Run: headless pygame with SDL's dummy video driver; simulated clock (each Clock.tick advances the game by its frame time, no real sleeping); random seed 0; keys injected as events and as key.get_pressed() state; no mouse input.
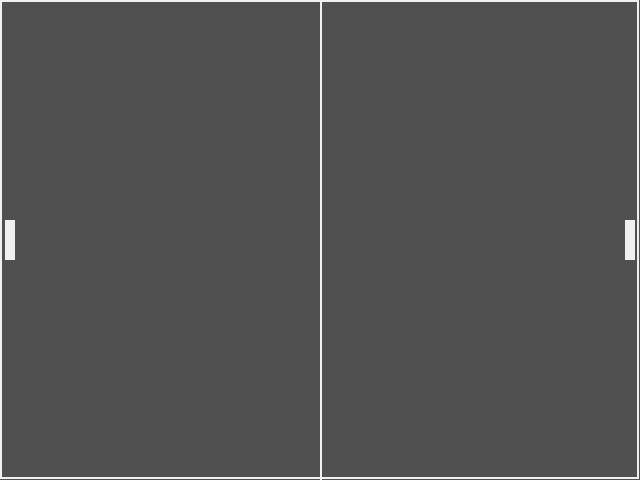
Frame 1 of 4 · flips 1–60 · no input
Frame 2 of 4 · flips 61–180 · tapped SPACE, RETURN · held RIGHT (→), D · screen unchanged from frame 1, image omitted
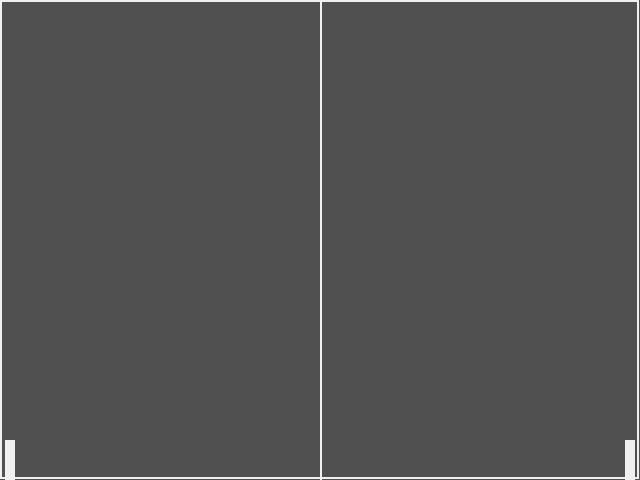
Frame 3 of 4 · flips 181–300 · held DOWN (↓), S
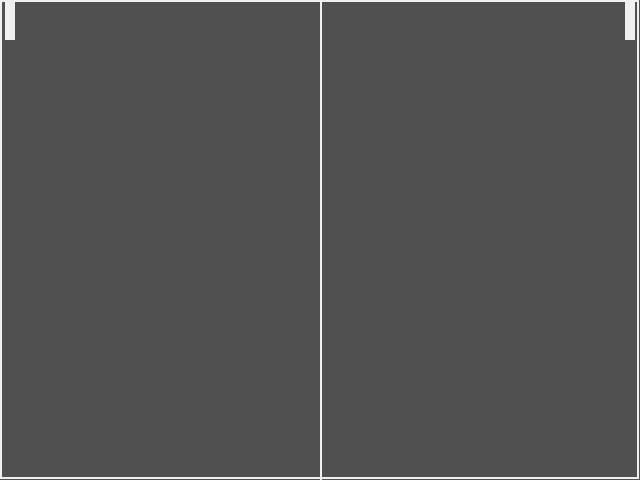
Frame 4 of 4 · flips 301–420 · held LEFT (←), A, UP (↑), W

The pygame program that drew these frames:

# PyPong!
# A Pong implementation written by Michael Collins

import pygame # import the pygame library
import sys	# import the sys library, we'll use this for the sys.exit() function

# define some useful constants
WINDOW_WIDTH = 640
WINDOW_HEIGHT = 480
BACKGROUND_COLOR = (80,80,80)
LINE_COLOR = (240,240,240)
BAR_COLOR = (240,240,240)
BAR_LENGTH = 40
BAR_SPEED = 10
FPS = 30



pygame.init() # initialize the pygame window
window = pygame.display.set_mode((WINDOW_WIDTH,WINDOW_HEIGHT)) # set the size of the pygame window
pygame.display.set_caption('PyPong') # set the caption

background = pygame.Surface(window.get_size()) # create a pygame Surface and make it the same size as the window
background = background.convert() # convert the Surface to pixel format, the background is now ready to be displayed
background.fill(BACKGROUND_COLOR) # Fill the background with the background color
pygame.draw.rect(background,LINE_COLOR,pygame.Rect((0,0),(WINDOW_WIDTH-1,WINDOW_HEIGHT-1)),2) # Draw the line around the edge of the player field, it's a Rect with top left corner at (1,1), width and height are 2 less than the screen, and the thickness of the border is 2
pygame.draw.line(background,LINE_COLOR,(WINDOW_WIDTH/2,0),(WINDOW_WIDTH/2,WINDOW_HEIGHT),2) # Draw the middle line, starting at the top middle of the screen to the bottom middle, thickness 2

class Bar: # A class for the bars the players will use to defend their goals
	def __init__(self,x,y,length=BAR_LENGTH): # This function is automatically called when we create a new bar, it takes in values for the position and length and initializes these values in our new bar
		self.x = x # The x coordinate of the midpoint of the bar
		self.y = y # The y coordinate of the midpoint of the bar
		self.length = length # length of the bar
		self.speed = 0 # current speed of the bar

		self.surface = pygame.Surface((10,BAR_LENGTH))
		self.surface = self.surface.convert()
		self.surface.fill(BAR_COLOR)

	def move(self,new_speed=None): # This function moves the bar the appropriate amount for one time tick, it also lets you change the speed of the bar
		if new_speed != None:
			self.speed = new_speed # Change the speed of the bar, if a new speed was given

		if self.speed != 0:
			self.y += self.speed # Move the bar vertically

			if self.y + self.length/2 > WINDOW_HEIGHT: # Check if the bar has moved below the bottom of the window
				self.y = WINDOW_HEIGHT - self.length/2 # If so, move it back onto the screen
				self.speed = 0 # And set its speed to 0

			elif self.y - self.length/2 < 0: # Check if the bar has moved above the top of the window
				self.y = self.length/2 # If so, move it back onto the screen
				self.speed = 0


bar1 = Bar(10,WINDOW_HEIGHT/2) # Create the bar on the left side of the screen
bar2 = Bar(WINDOW_WIDTH-10,WINDOW_HEIGHT/2) # Create the bar on the right side of the screen

clock = pygame.time.Clock() # create the clock we'll use to manage the framerate of the game

# Main game loop
while True:

	for event in pygame.event.get(): # Check for pygame events (keypress, close window, etc.)
		if event.type == pygame.QUIT:
			sys.exit() # Close the program if the user sends a QUIT signal (closes the window)

		if event.type == pygame.KEYDOWN: # If the user presses down a key
			if event.key == pygame.K_ESCAPE:
				sys.exit() # Quit the program if the user presses ESCAPE

		if event.type == pygame.KEYUP: # If the user releases a key
			if event.key in (pygame.K_UP, pygame.K_DOWN):
				bar2.move(0) # Once the right player releases their movement keys, set bar2's speed to 0

			if event.key in (pygame.K_w, pygame.K_s):
				bar1.move(0) # Once the left player releases their movement keys, set bar1's speed to 0

	keys = pygame.key.get_pressed() # Check all of the keys that are currently being pressed
	if keys[pygame.K_UP]: # Move bar2, if the right player is holding down one of their movement keys
		bar2.move(-1*BAR_SPEED)
	elif keys[pygame.K_DOWN]:
		bar2.move(BAR_SPEED)

	if keys[pygame.K_w]: # Move bar1, if the left player is holding down one of their movement keys
		bar1.move(-1*BAR_SPEED)
	elif keys[pygame.K_s]:
		bar1.move(BAR_SPEED)

	window.blit(background,(0,0)) # Blit the background to the screen with top left corner aligned at (0,0)
	window.blit(bar1.surface,(bar1.x - 5,bar1.y-BAR_LENGTH/2)) # Blit bar one, using the midpoint to determine where its top left corner is
	window.blit(bar2.surface,(bar2.x - 5,bar2.y-BAR_LENGTH/2)) # Blit bar two in the same way


	clock.tick(FPS) # Use this command to make sure the game loop runs no more than FPS times per second
	pygame.display.update() # Update the pygame window
